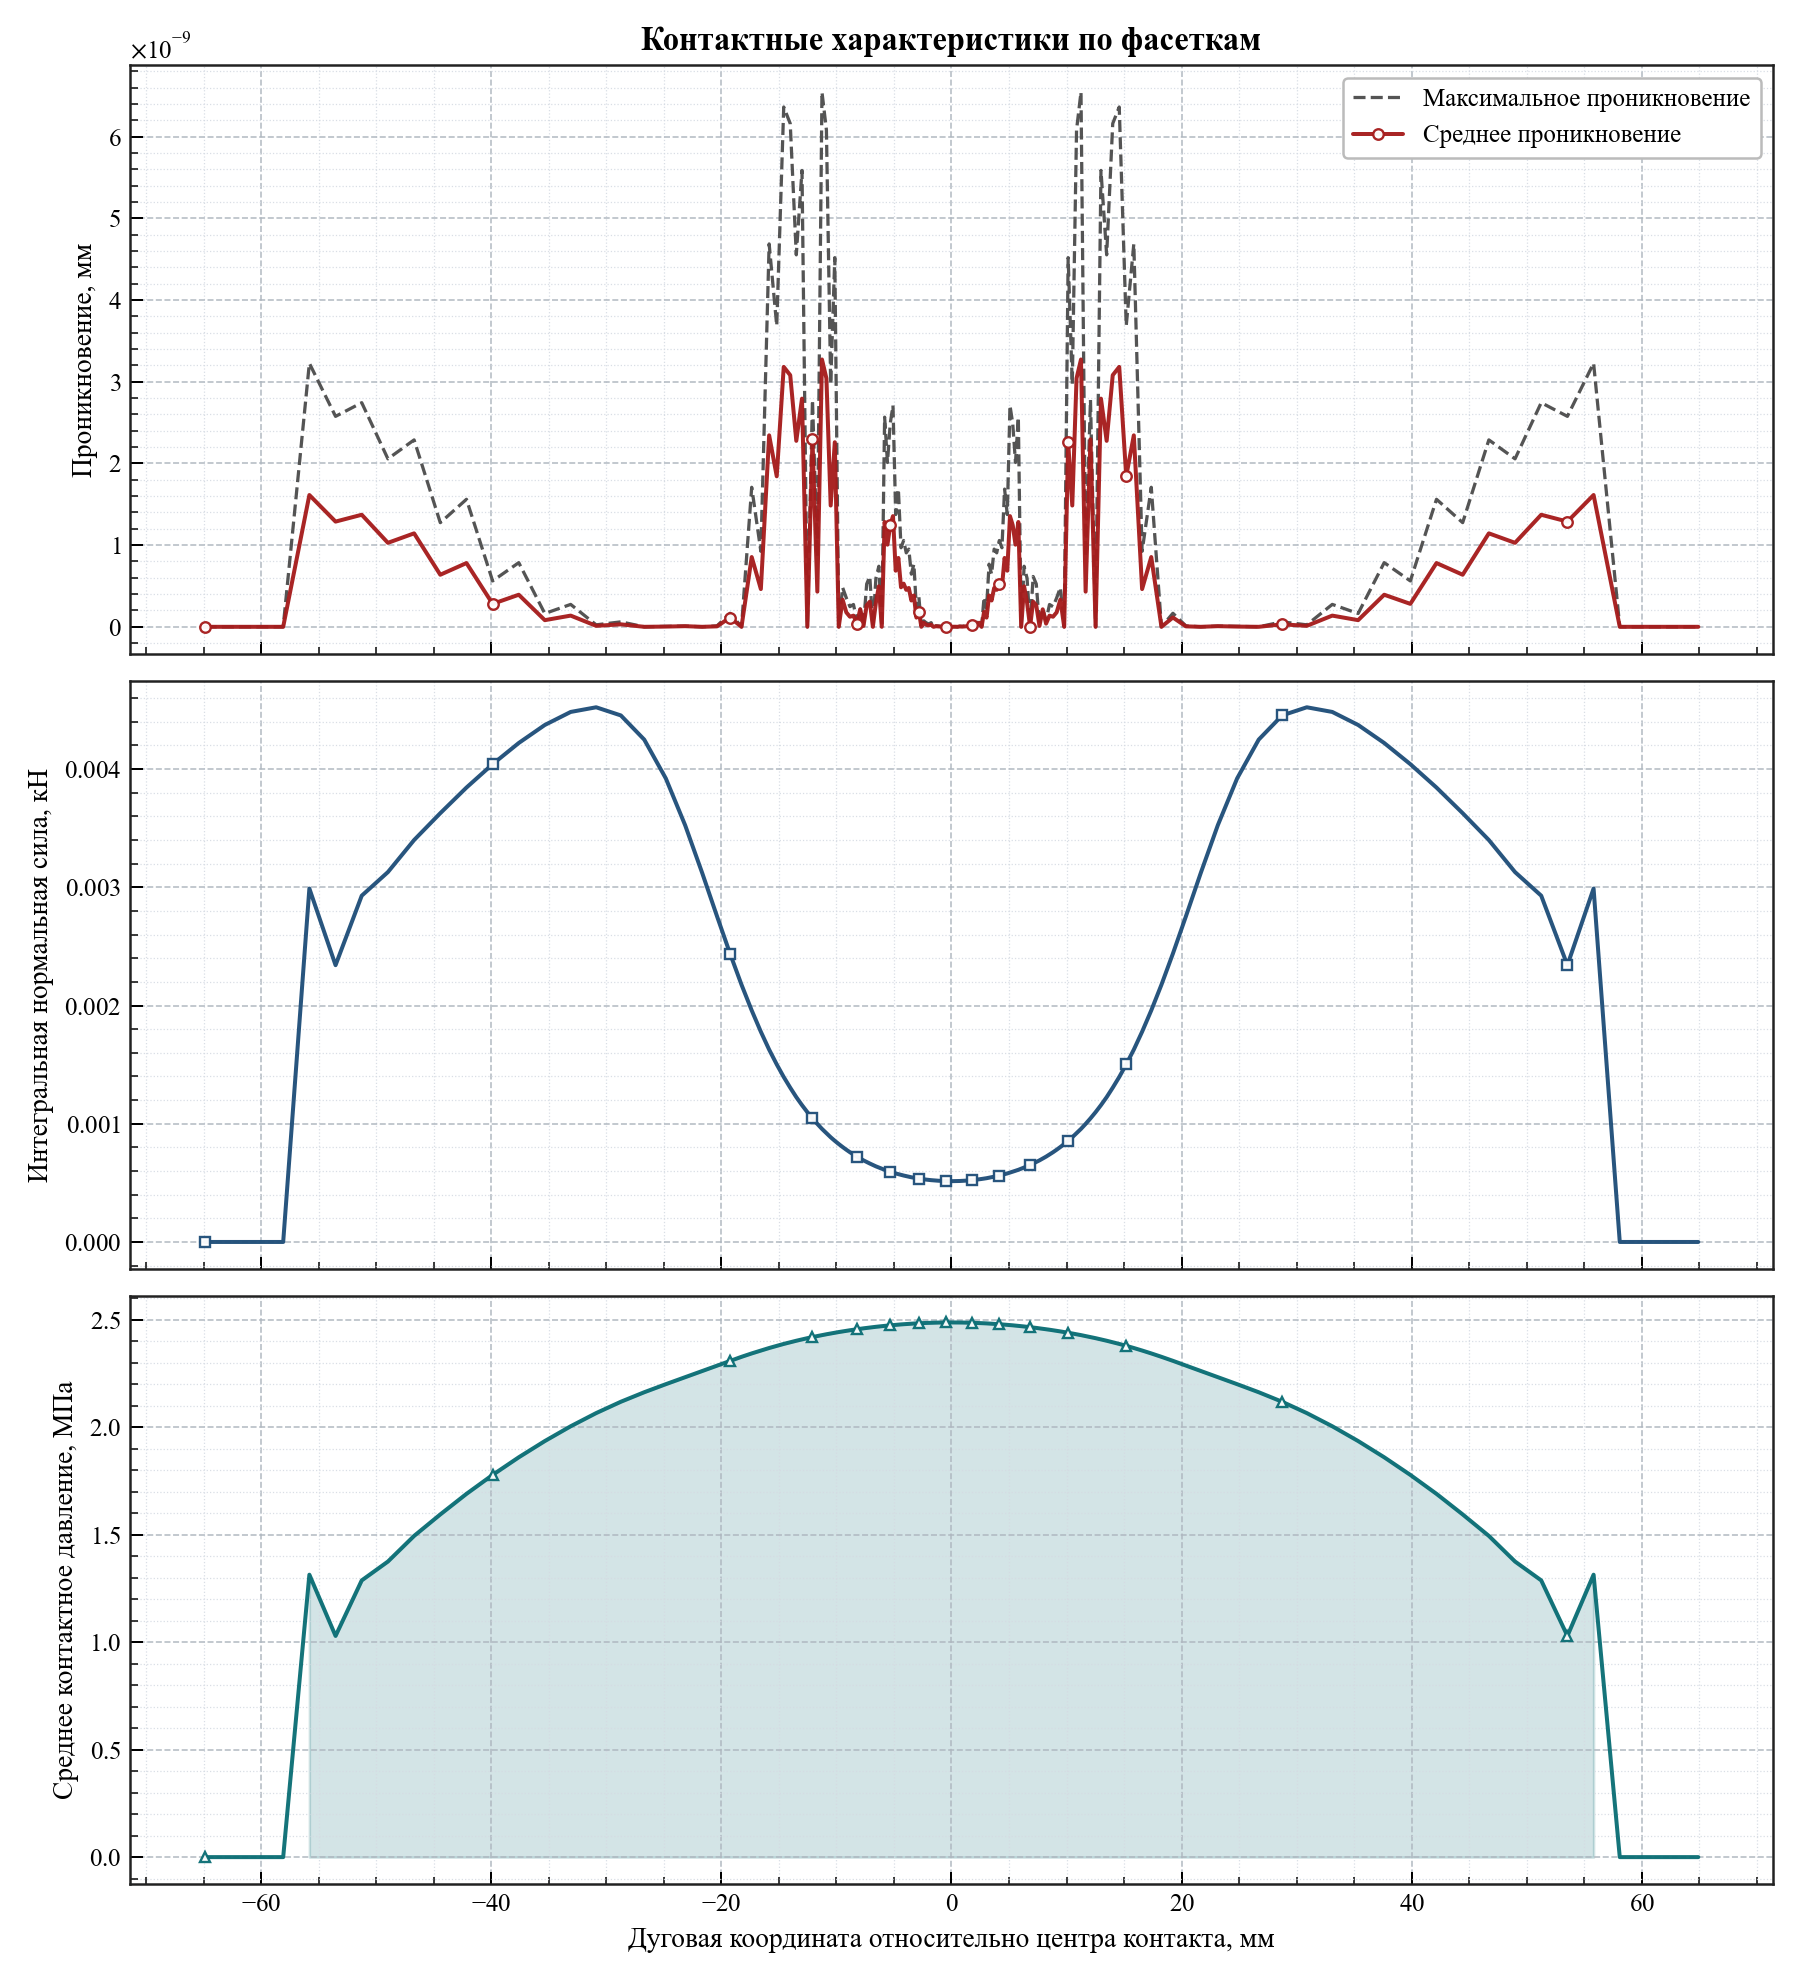

The data file committed next to this chart (first rows):
arc_coordinate, relative_angle_deg, active, facet_length, active_length, average_penetration, maximum_penetration, integrated_normal_force_kn, average_pressure_mpa
-64.91, -12.4, 0, 2.276, 0.0, 0.0, 0.0, 0.0, 0.0
-62.64, -11.96, 0, 2.276, 0.0, 0.0, 0.0, 0.0, 0.0
-60.36, -11.53, 0, 2.276, 0.0, 0.0, 0.0, 0.0, 0.0
-58.09, -11.09, 0, 2.276, 0.0, 0.0, 0.0, 0.0, 0.0
-55.81, -10.66, 1, 2.276, 2.276, 1.6130741187225794e-09, 3.226148237445159e-09, 0.00299, 1.314
-53.53, -10.22, 1, 2.276, 2.276, 1.2881002930953402e-09, 2.57620058619068e-09, 0.002341, 1.029
-51.26, -9.79, 1, 2.276, 2.276, 1.3717169622395886e-09, 2.7434339244791772e-09, 0.002929, 1.287
-48.98, -9.355, 1, 2.276, 2.276, 1.0281269169354346e-09, 2.056253833870869e-09, 0.003129, 1.375
-46.71, -8.92, 1, 2.276, 2.276, 1.1440590697020525e-09, 2.288118139404105e-09, 0.0034, 1.494
-44.43, -8.486, 1, 2.275, 2.275, 6.374420991051011e-10, 1.2748841982102022e-09, 0.003627, 1.594
-42.16, -8.051, 1, 2.275, 2.275, 7.804885626683244e-10, 1.5609771253366489e-09, 0.003844, 1.69
-39.88, -7.617, 1, 2.274, 2.274, 2.80834910881822e-10, 5.61669821763644e-10, 0.004042, 1.778
-37.61, -7.183, 1, 2.27, 2.27, 3.9267433749046177e-10, 7.853486749809235e-10, 0.004221, 1.86
-35.35, -6.751, 1, 2.26, 2.26, 8.145661922753789e-11, 1.6291323845507577e-10, 0.004374, 1.935
-33.1, -6.321, 1, 2.237, 2.237, 1.3719159142056014e-10, 2.743831828411203e-10, 0.004484, 2.004
-30.88, -5.898, 1, 2.19, 2.19, 1.2079226507921703e-11, 2.4158453015843406e-11, 0.004523, 2.065
-28.74, -5.488, 1, 2.103, 2.103, 3.035438567167148e-11, 6.070877134334296e-11, 0.004454, 2.118
-26.7, -5.1, 1, 1.965, 1.965, 0.0, 0.0, 0.00425, 2.162
-24.83, -4.742, 1, 1.783, 1.783, 2.8137492336099967e-12, 5.6274984672199935e-12, 0.003922, 2.2
-23.15, -4.421, 1, 1.579, 1.579, 7.901235221652314e-12, 8.01492205937393e-12, 0.003525, 2.232
-21.67, -4.138, 1, 1.381, 1.381, 0.0, 0.0, 0.003122, 2.261
-20.38, -3.892, 1, 1.205, 1.205, 5.5990767577895895e-12, 1.1198153515579179e-11, 0.002755, 2.287
-19.25, -3.676, 1, 1.057, 1.057, 1.1394263310648968e-10, 1.6564172256039456e-10, 0.002439, 2.309
-18.25, -3.485, 1, 0.9351, 0.9351, 0.0, 0.0, 0.002176, 2.327
-17.36, -3.316, 1, 0.8361, 0.8361, 8.541576335119315e-10, 1.7083152670238633e-09, 0.001959, 2.343
-16.57, -3.164, 1, 0.7547, 0.7547, 4.621085736289388e-10, 9.242171472578775e-10, 0.001778, 2.356
-15.85, -3.027, 1, 0.6871, 0.6871, 2.3437110030499753e-09, 4.6874220060999505e-09, 0.001627, 2.368
-15.19, -2.901, 1, 0.6316, 0.6316, 1.8427215309202438e-09, 3.6854430618404876e-09, 0.001502, 2.378
-14.58, -2.785, 1, 0.5846, 0.5846, 3.1817535273148674e-09, 6.363507054629736e-09, 0.001396, 2.387
-14.02, -2.677, 1, 0.5449, 0.5449, 3.080316446357756e-09, 6.160632892715512e-09, 0.001305, 2.395
-13.49, -2.576, 1, 0.5101, 0.5101, 2.2766073470847914e-09, 4.553214694169583e-09, 0.001225, 2.402
-12.99, -2.481, 1, 0.4806, 0.4806, 2.7932571811106754e-09, 5.586514362221351e-09, 0.001157, 2.408
-12.52, -2.392, 1, 0.4548, 0.4548, 0.0, 0.0, 0.001098, 2.414
-12.08, -2.307, 1, 0.4322, 0.4322, 2.2952804101805664e-09, 2.7770283850259148e-09, 0.001046, 2.419
-11.66, -2.227, 1, 0.4121, 0.4121, 4.3041836761403824e-10, 8.608367352280766e-10, 0.0009987, 2.424
-11.26, -2.15, 1, 0.394, 0.394, 3.2726177323638694e-09, 6.545235464727739e-09, 0.0009566, 2.428
-10.87, -2.076, 1, 0.3784, 0.3784, 3.0416060781135453e-09, 6.083212156227091e-09, 0.0009202, 2.432
-10.5, -2.005, 1, 0.3637, 0.3637, 1.4846932572254445e-09, 2.969386514450889e-09, 0.0008858, 2.436
-10.14, -1.937, 1, 0.3508, 0.3508, 2.2595543214265494e-09, 4.519108642853098e-09, 0.0008556, 2.439
-9.797, -1.871, 1, 0.3392, 0.3392, 0.0, 0.0, 0.0008284, 2.442
-9.463, -1.807, 1, 0.3285, 0.3285, 3.325624220451573e-10, 4.81122697237879e-10, 0.0008033, 2.445
-9.14, -1.746, 1, 0.3187, 0.3187, 1.765556589816697e-10, 3.531113179633394e-10, 0.0007803, 2.448
-8.825, -1.686, 1, 0.3097, 0.3097, 1.2352074918453582e-10, 2.4704149836907163e-10, 0.0007591, 2.451
-8.52, -1.627, 1, 0.3015, 0.3015, 1.3668000065081287e-10, 2.7336000130162574e-10, 0.0007397, 2.453
-8.222, -1.57, 1, 0.294, 0.294, 3.8966163629083894e-11, 7.793232725816779e-11, 0.0007218, 2.455
-7.931, -1.515, 1, 0.287, 0.287, 2.144417976523982e-10, 2.183924152632244e-10, 0.0007054, 2.458
-7.648, -1.461, 1, 0.2806, 0.2806, 1.0970779840135945e-11, 2.1941559680271894e-11, 0.0006902, 2.46
-7.37, -1.408, 1, 0.2748, 0.2748, 2.624460648803506e-10, 5.248921297607012e-10, 0.0006763, 2.462
-7.098, -1.356, 1, 0.2693, 0.2693, 3.0809133022557944e-10, 6.161826604511589e-10, 0.0006635, 2.463
-6.831, -1.305, 1, 0.2641, 0.2641, 0.0, 0.0, 0.0006511, 2.465
-6.569, -1.255, 1, 0.2593, 0.2593, 2.970637069665827e-10, 5.941274139331654e-10, 0.0006396, 2.467
-6.312, -1.206, 1, 0.2551, 0.2551, 4.963851552020059e-10, 7.41692929295823e-10, 0.0006296, 2.468
-6.059, -1.157, 1, 0.2509, 0.2509, 0.0, 0.0, 0.0006197, 2.47
-5.81, -1.11, 1, 0.247, 0.247, 1.2832117590733103e-09, 2.566423518146621e-09, 0.0006103, 2.471
-5.565, -1.063, 1, 0.2436, 0.2436, 1.0055885013571242e-09, 2.0111770027142484e-09, 0.0006024, 2.472
-5.323, -1.017, 1, 0.24, 0.24, 1.2438192698027706e-09, 2.487638539605541e-09, 0.0005938, 2.474
-5.085, -0.9711, 1, 0.2372, 0.2372, 1.3549197319662198e-09, 2.7098394639324397e-09, 0.0005869, 2.475
-4.849, -0.9261, 1, 0.2341, 0.2341, 6.869527169328649e-10, 1.3739054338657297e-09, 0.0005797, 2.476
-4.616, -0.8816, 1, 0.2315, 0.2315, 8.42987901705783e-10, 1.6859758034115657e-09, 0.0005735, 2.477
-4.386, -0.8376, 1, 0.229, 0.229, 4.837943379243371e-10, 9.67588675848674e-10, 0.0005674, 2.478
... 100 more rows
